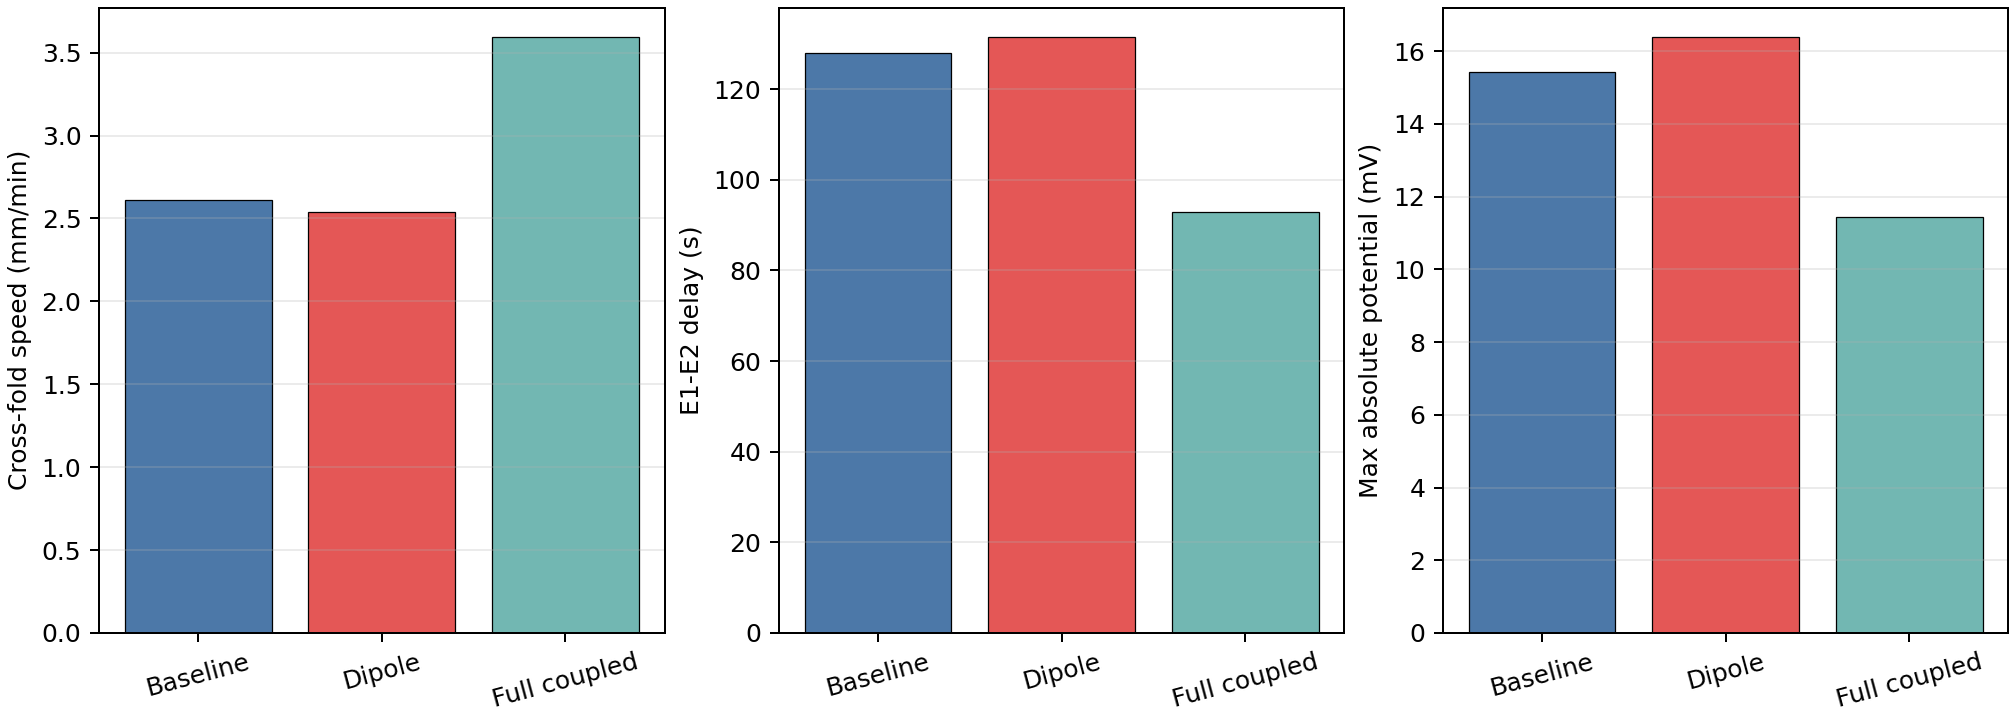

Data behind this chart, as committed beside it:
case_label, case_title, mesh_vertices, mesh_faces, fold_depth_mm, fold_sigma_mm, stimulus_vertex, electrode_1_vertex, electrode_2_vertex, dt_used_s, arrival_speed_mm_min, e1_arrival_s, e2_arrival_s, cross_fold_delay_s, median_edge_speed_mm_min, deep_edge_speed_mm_min, shallow_edge_speed_mm_min, crossed_fraction, field_reference_mV, max_abs_potential_hat, max_abs_potential_mV, max_potassium_e_mM, min_sodium_e_mM, max_swelling_au
mechanistic_multion_baseline, mechanistic multion baseline, 1792, 3402, 2.4, 1.5, 471, 636, 624, 0.04997, 2.609, 31.43, 159.4, 128, 67.09, 7.782, 77.26, 1.0, 5.0, 3.087, 15.43, 31.52, 20.0, 0.895
mechanistic_multion_dipole, mechanistic multion dipole, 1792, 3402, 2.4, 1.5, 471, 636, 624, 0.04997, 2.537, 31.43, 162.9, 131.4, 30.48, 16.7, 34.27, 1.0, 5.0, 3.277, 16.38, 31.5, 20.0, 0.895
mechanistic_multion_full_coupled, mechanistic multion full coupled, 1792, 3402, 2.4, 1.5, 471, 636, 624, 0.04997, 3.592, 31.18, 124.1, 92.89, 6.451, 9.326, 5.192, 1.0, 5.0, 2.289, 11.44, 31.44, 20.0, 0.8948
